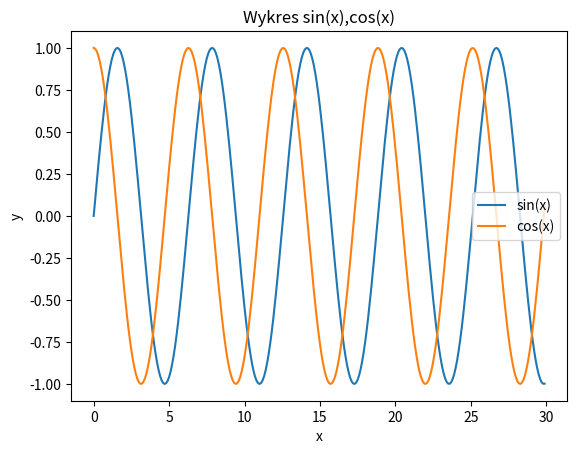

Python code for this plot:
import matplotlib.pyplot as plt
import numpy as np

x = np.arange(0, 30, 0.1)
s = np.sin(x)
c = np.cos(x)
plt.plot(x, s, label='sin(x)')
plt.plot(x,c,label='cos(x)')
plt.xlabel('x')
plt.ylabel('y')
plt.title('Wykres sin(x),cos(x)')
plt.legend()
plt.show()